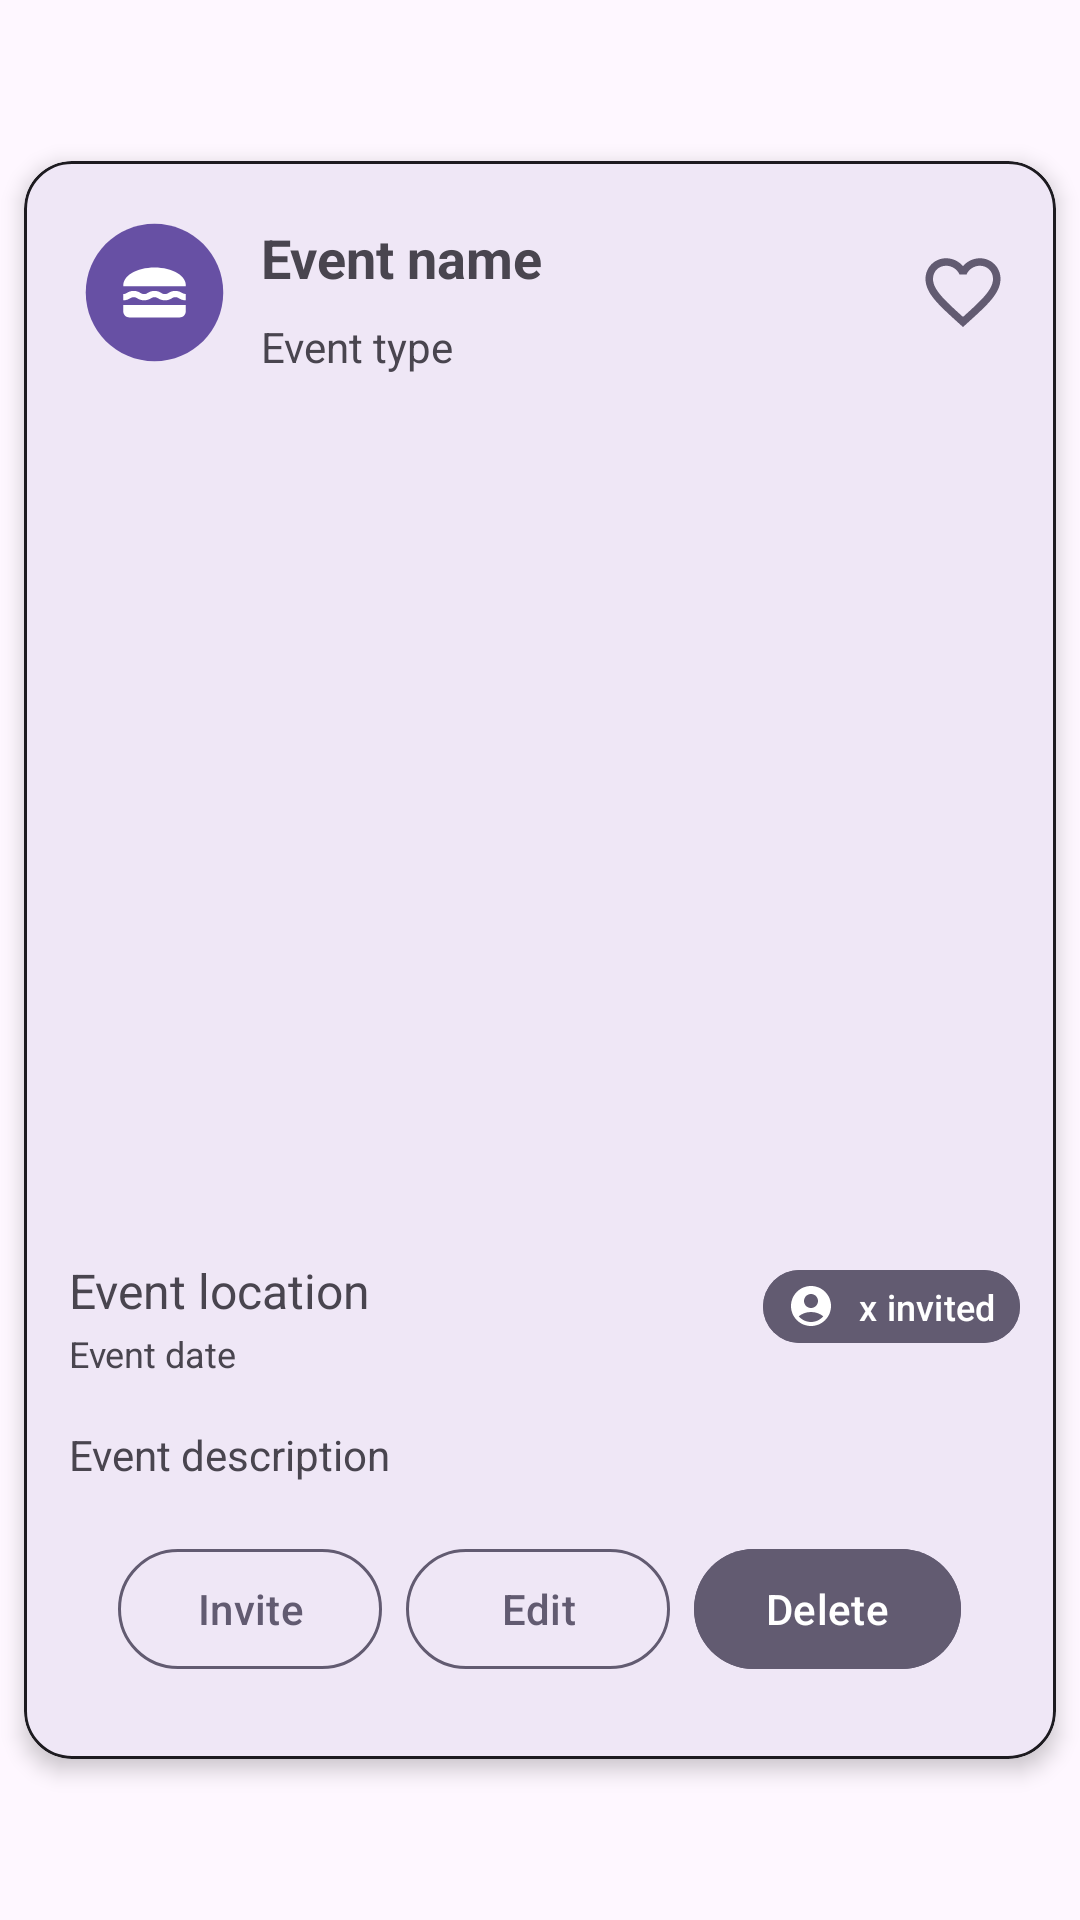

Write the Android layout XML for this screen, with the resource values it uses.
<!-- AndroidManifest.xml: application theme Theme.CopenhagenBuzz -->
<!-- res/layout/event_row_item.xml -->
<?xml version="1.0" encoding="utf-8"?>
<androidx.constraintlayout.widget.ConstraintLayout
    xmlns:android="http://schemas.android.com/apk/res/android"
    android:layout_width="match_parent"
    android:layout_height="match_parent"
    xmlns:app="http://schemas.android.com/apk/res-auto"
    >

    <com.google.android.material.card.MaterialCardView
        android:id="@+id/event_card"
        android:layout_width="0dp"
        android:layout_height="wrap_content"
        android:layout_margin="@dimen/_8dp"
        android:paddingBottom="@dimen/_8dp"
        app:cardCornerRadius="@dimen/_16dp"
        app:cardElevation="@dimen/_4dp"
        app:strokeColor="?attr/colorOnBackground"
        app:strokeWidth="@dimen/_1dp"
        app:layout_constraintStart_toStartOf="parent"
        app:layout_constraintEnd_toEndOf="parent"
        app:layout_constraintTop_toTopOf="parent"
        app:layout_constraintBottom_toBottomOf="parent">

        
        <androidx.constraintlayout.widget.ConstraintLayout
            android:layout_width="match_parent"
            android:layout_height="wrap_content"
            android:layout_marginBottom="@dimen/_16dp">

            
            <androidx.constraintlayout.widget.ConstraintLayout
                android:id="@+id/top_section"
                android:layout_width="0dp"
                android:layout_height="wrap_content"
                android:padding="@dimen/_16dp"
                app:layout_constraintTop_toTopOf="parent"
                app:layout_constraintStart_toStartOf="parent"
                app:layout_constraintEnd_toEndOf="parent">

                <androidx.constraintlayout.widget.ConstraintLayout
                    android:id="@+id/circle"
                    android:layout_width="@dimen/_55dp"
                    android:layout_height="@dimen/_55dp"
                    android:background="@drawable/circle_background"
                    android:backgroundTint="?attr/colorPrimary"
                    app:layout_constraintTop_toTopOf="parent"
                    app:layout_constraintBottom_toBottomOf="parent"
                    app:layout_constraintStart_toStartOf="parent">

                    <ImageView
                        android:id="@+id/circle_icon"
                        android:layout_width="@dimen/_25dp"
                        android:layout_height="@dimen/_25dp"
                        android:src="@drawable/baseline_lunch_dining_24"
                        app:tint="?attr/colorOnSecondary"
                        app:layout_constraintTop_toTopOf="parent"
                        app:layout_constraintBottom_toBottomOf="parent"
                        app:layout_constraintStart_toStartOf="parent"
                        app:layout_constraintEnd_toEndOf="parent"
                        />

                </androidx.constraintlayout.widget.ConstraintLayout>

                
                <LinearLayout
                    android:layout_width="0dp"
                    android:layout_height="wrap_content"
                    android:orientation="vertical"
                    android:layout_marginStart="@dimen/_8dp"
                    android:layout_marginEnd="@dimen/_16dp"
                    app:layout_constraintStart_toEndOf="@id/circle"
                    app:layout_constraintTop_toTopOf="parent"
                    app:layout_constraintBottom_toBottomOf="parent"
                    app:layout_constraintEnd_toStartOf="@id/like">

                    
                    <TextView
                        android:id="@+id/event_name"
                        android:layout_width="wrap_content"
                        android:layout_height="wrap_content"
                        android:text="@string/event_name"
                        android:textSize="@dimen/_18sp"
                        android:textStyle="bold"
                        android:layout_marginTop="@dimen/_4dp"
                        android:layout_marginBottom="@dimen/_4dp"/>

                    
                    <TextView
                        android:id="@+id/event_type"
                        android:layout_width="wrap_content"
                        android:layout_height="wrap_content"
                        android:text="@string/event_type"
                        android:textSize="@dimen/_14sp"
                        android:layout_marginTop="@dimen/_4dp" />
                </LinearLayout>

                <Button
                    android:id="@+id/like"
                    android:layout_width="@dimen/_30dp"
                    android:layout_height="@dimen/_30dp"
                    android:focusable="false"
                    android:background="@drawable/baseline_favorite_border_24"
                    app:layout_constraintTop_toTopOf="parent"
                    app:layout_constraintBottom_toBottomOf="parent"
                    app:layout_constraintEnd_toEndOf="parent" />

            </androidx.constraintlayout.widget.ConstraintLayout>

            
            <ImageView
                android:id="@+id/event_photo"
                android:layout_width="0dp"
                android:layout_height="0dp"
                android:scaleType="centerCrop"
                android:src="@drawable/event_photo_placeholder"
                android:layout_marginTop="@dimen/_8dp"
                android:layout_marginBottom="@dimen/_8dp"
                app:layout_constraintTop_toBottomOf="@id/top_section"
                app:layout_constraintStart_toStartOf="parent"
                app:layout_constraintEnd_toEndOf="parent"
                app:layout_constraintHeight_percent="0.5" />

            
            <TextView
                android:id="@+id/event_location"
                android:layout_width="0dp"
                android:layout_height="wrap_content"
                android:text="@string/event_location"
                android:textSize="@dimen/_16sp"
                android:layout_marginTop="@dimen/_12dp"
                android:layout_marginStart="@dimen/_15dp"
                android:layout_marginEnd="@dimen/_15dp"
                app:layout_constraintTop_toBottomOf="@id/event_photo"
                app:layout_constraintStart_toStartOf="parent"
                app:layout_constraintEnd_toStartOf="@id/invited"
                />

            <com.google.android.material.button.MaterialButton
                android:id="@+id/invited"
                android:layout_width="wrap_content"
                android:layout_height="wrap_content"
                android:layout_margin="@dimen/_12dp"
                android:minHeight="32dp"
                android:minWidth="64dp"
                android:paddingVertical="4dp"
                android:paddingHorizontal="8dp"
                android:backgroundTint="?attr/colorAccent"
                android:text="@string/x_invited"
                android:textSize="12sp"
                android:drawablePadding="2dp"
                app:icon="@drawable/guest_24"
                app:iconGravity="textStart"
                app:iconSize="16dp"
                app:layout_constraintEnd_toEndOf="parent"
                app:layout_constraintTop_toBottomOf="@id/event_photo"/>

            
            <TextView
                android:id="@+id/event_date"
                android:layout_width="wrap_content"
                android:layout_height="wrap_content"
                android:text="@string/event_date"
                android:textSize="@dimen/_12sp"
                android:layout_marginStart="@dimen/_15dp"
                android:layout_marginTop="@dimen/_2dp"
                app:layout_constraintTop_toBottomOf="@id/event_location"
                app:layout_constraintStart_toStartOf="parent" />

            
            <TextView
                android:id="@+id/event_description"
                android:layout_width="0dp"
                android:layout_height="wrap_content"
                android:text="@string/event_description"
                android:textSize="@dimen/_14sp"
                android:layout_marginTop="@dimen/_16dp"
                android:layout_marginStart="@dimen/_15dp"
                android:layout_marginEnd="@dimen/_15dp"
                android:layout_marginBottom="@dimen/_12dp"
                android:maxLines="2"
                android:ellipsize="end"
                app:layout_constraintTop_toBottomOf="@id/event_date"
                app:layout_constraintStart_toStartOf="parent"
                app:layout_constraintEnd_toEndOf="parent"
                />

            
            <LinearLayout
                android:id="@+id/mod_buttons"
                android:layout_width="0dp"
                android:layout_height="wrap_content"
                android:orientation="horizontal"
                android:layout_marginTop="@dimen/_8dp"
                android:padding="@dimen/_10dp"
                android:paddingBottom="@dimen/_12dp"
                android:gravity="center"
                app:layout_constraintTop_toBottomOf="@id/event_description"
                app:layout_constraintStart_toStartOf="parent"
                app:layout_constraintEnd_toEndOf="parent">

                <com.google.android.material.button.MaterialButton
                    android:id="@+id/invite_button"
                    android:layout_width="wrap_content"
                    android:layout_height="wrap_content"
                    android:text="@string/invite"
                    android:backgroundTint="@android:color/transparent"
                    android:textColor="?attr/colorAccent"
                    android:layout_marginEnd="@dimen/_8dp"
                    android:focusable="false"
                    app:strokeColor="?attr/colorAccent"
                    app:strokeWidth="@dimen/thin_outline" />

                <com.google.android.material.button.MaterialButton
                    android:id="@+id/edit_button"
                    android:layout_width="wrap_content"
                    android:layout_height="wrap_content"
                    android:text="@string/edit"
                    android:backgroundTint="@android:color/transparent"
                    android:textColor="?attr/colorAccent"
                    android:layout_marginEnd="@dimen/_8dp"
                    android:focusable="false"
                    app:strokeColor="?attr/colorAccent"
                    app:strokeWidth="@dimen/thin_outline" />

                <com.google.android.material.button.MaterialButton
                    android:id="@+id/delete_button"
                    android:layout_width="wrap_content"
                    android:layout_height="wrap_content"
                    android:text="@string/delete"
                    android:focusable="false"
                    android:backgroundTint="?attr/colorAccent" />
            </LinearLayout>

        </androidx.constraintlayout.widget.ConstraintLayout>

    </com.google.android.material.card.MaterialCardView>

</androidx.constraintlayout.widget.ConstraintLayout>
<!-- resources referenced by this layout -->
<resources>
  <dimen name="_10dp">10dp</dimen>
  <dimen name="_12dp">12dp</dimen>
  <dimen name="_12sp">12sp</dimen>
  <dimen name="_14sp">14sp</dimen>
  <dimen name="_15dp">15dp</dimen>
  <dimen name="_16dp">16dp</dimen>
  <dimen name="_16sp">16sp</dimen>
  <dimen name="_18sp">18sp</dimen>
  <dimen name="_1dp">1dp</dimen>
  <dimen name="_25dp">25dp</dimen>
  <dimen name="_2dp">2dp</dimen>
  <dimen name="_30dp">30dp</dimen>
  <dimen name="_4dp">4dp</dimen>
  <dimen name="_55dp">55dp</dimen>
  <dimen name="_8dp">8dp</dimen>
  <dimen name="thin_outline">1dp</dimen>
  <!-- drawable baseline_favorite_border_24 (drawable) -->
  <vector xmlns:android="http://schemas.android.com/apk/res/android" android:height="24dp" android:tint="?attr/colorAccent" android:viewportHeight="24" android:viewportWidth="24" android:width="24dp">
        
      <path android:fillColor="@android:color/white" android:pathData="M16.5,3c-1.74,0 -3.41,0.81 -4.5,2.09C10.91,3.81 9.24,3 7.5,3 4.42,3 2,5.42 2,8.5c0,3.78 3.4,6.86 8.55,11.54L12,21.35l1.45,-1.32C18.6,15.36 22,12.28 22,8.5 22,5.42 19.58,3 16.5,3zM12.1,18.55l-0.1,0.1 -0.1,-0.1C7.14,14.24 4,11.39 4,8.5 4,6.5 5.5,5 7.5,5c1.54,0 3.04,0.99 3.57,2.36h1.87C13.46,5.99 14.96,5 16.5,5c2,0 3.5,1.5 3.5,3.5 0,2.89 -3.14,5.74 -7.9,10.05z"/>
      
  </vector>
  <!-- drawable circle_background (drawable) -->
  <vector xmlns:android="http://schemas.android.com/apk/res/android" android:height="24dp" android:tint="?attr/colorPrimary" android:viewportHeight="24" android:viewportWidth="24" android:width="24dp">
        
      <path android:fillColor="@android:color/white" android:pathData="M12,2C6.47,2 2,6.47 2,12s4.47,10 10,10 10,-4.47 10,-10S17.53,2 12,2z"/>
      
  </vector>
  <!-- drawable guest_24 (drawable) -->
  <vector xmlns:android="http://schemas.android.com/apk/res/android" android:height="24dp" android:tint="?attr/colorAccent" android:viewportHeight="24" android:viewportWidth="24" android:width="24dp">
        
      <path android:fillColor="@android:color/white" android:pathData="M12,2C6.48,2 2,6.48 2,12s4.48,10 10,10s10,-4.48 10,-10S17.52,2 12,2zM12,6c1.93,0 3.5,1.57 3.5,3.5S13.93,13 12,13s-3.5,-1.57 -3.5,-3.5S10.07,6 12,6zM12,20c-2.03,0 -4.43,-0.82 -6.14,-2.88C7.55,15.8 9.68,15 12,15s4.45,0.8 6.14,2.12C16.43,19.18 14.03,20 12,20z"/>
      
  </vector>
  <string name="delete">Delete</string>
  <string name="edit">Edit</string>
  <string name="event_date">Event date</string>
  <string name="event_description">Event description</string>
  <string name="event_location">Event location</string>
  <string name="event_name">Event name</string>
  <string name="event_type">Event type</string>
  <string name="invite">Invite</string>
  <string name="x_invited">x invited</string>
  <style name="Theme.CopenhagenBuzz" parent="Base.Theme.CopenhagenBuzz" />
  <style name="Base.Theme.CopenhagenBuzz" parent="Theme.Material3.DayNight.NoActionBar">
          
      </style>
</resources>
